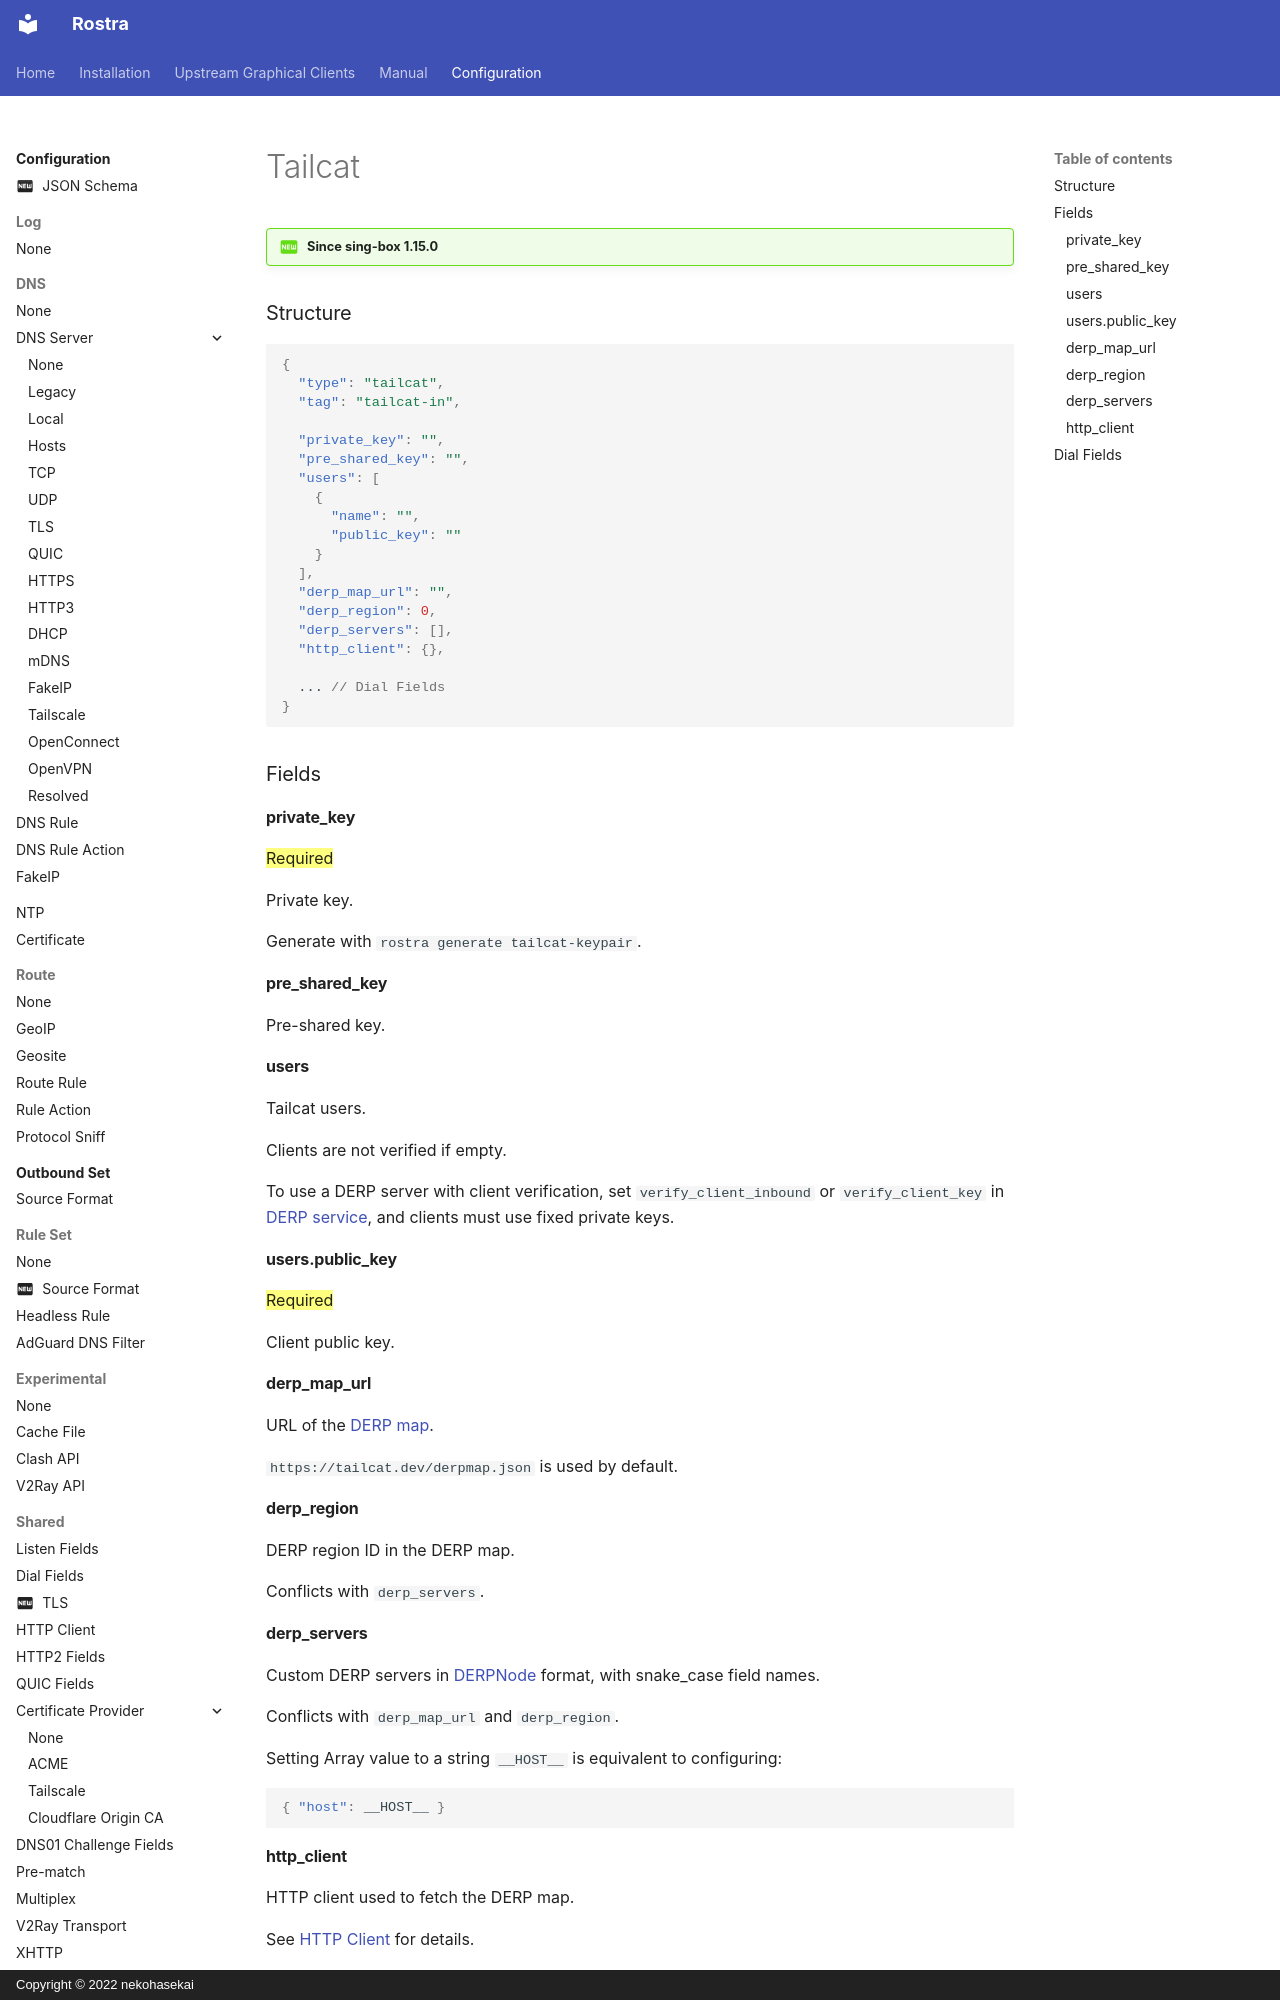

repository: fig0ut/rostra · page: configuration/inbound/tailcat/index.html · generator: mkdocs · copyright: Copyright © 2022 nekohasekai

---
icon: material/new-box
---

!!! question "Since sing-box 1.15.0"

### Structure

```json
{
  "type": "tailcat",
  "tag": "tailcat-in",

  "private_key": "",
  "pre_shared_key": "",
  "users": [
    {
      "name": "",
      "public_key": ""
    }
  ],
  "derp_map_url": "",
  "derp_region": 0,
  "derp_servers": [],
  "http_client": {},

  ... // Dial Fields
}
```

### Fields

#### private_key

==Required==

Private key.

Generate with `rostra generate tailcat-keypair`.

#### pre_shared_key

Pre-shared key.

#### users

Tailcat users.

Clients are not verified if empty.

To use a DERP server with client verification, set `verify_client_inbound` or `verify_client_key` in
[DERP service](/configuration/service/derp/#verify_client_inbound), and clients must use fixed
private keys.
